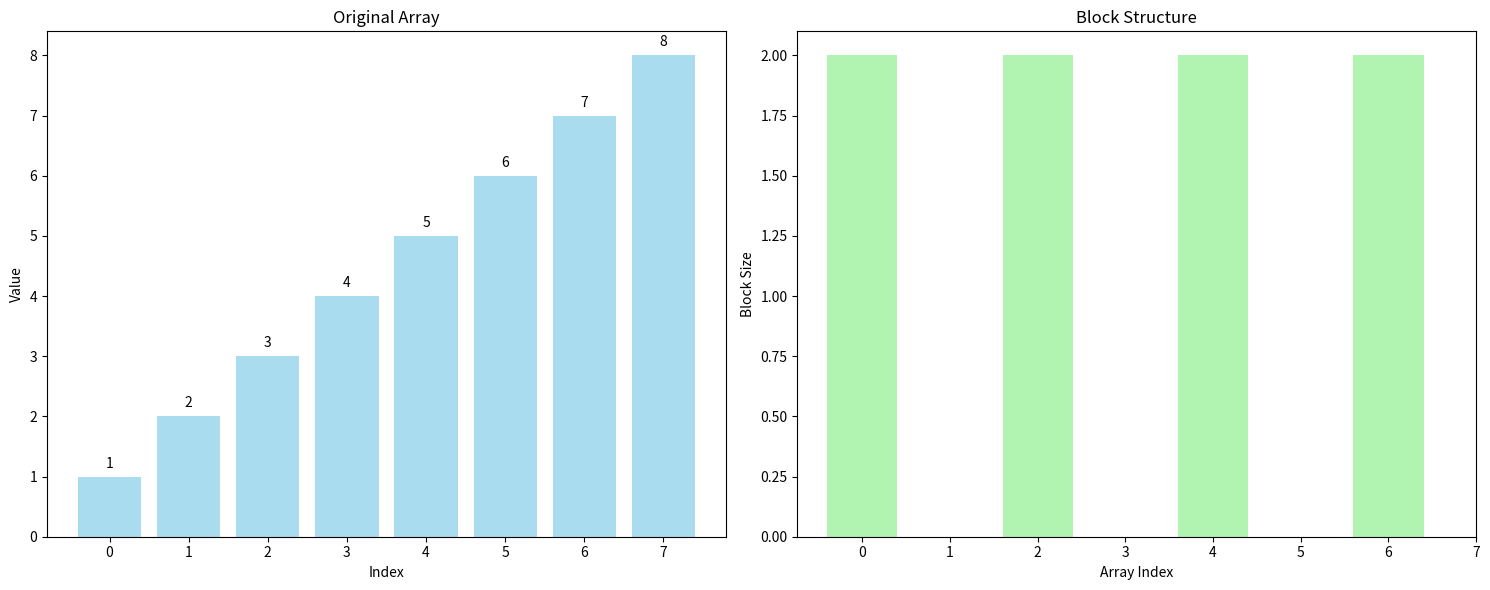
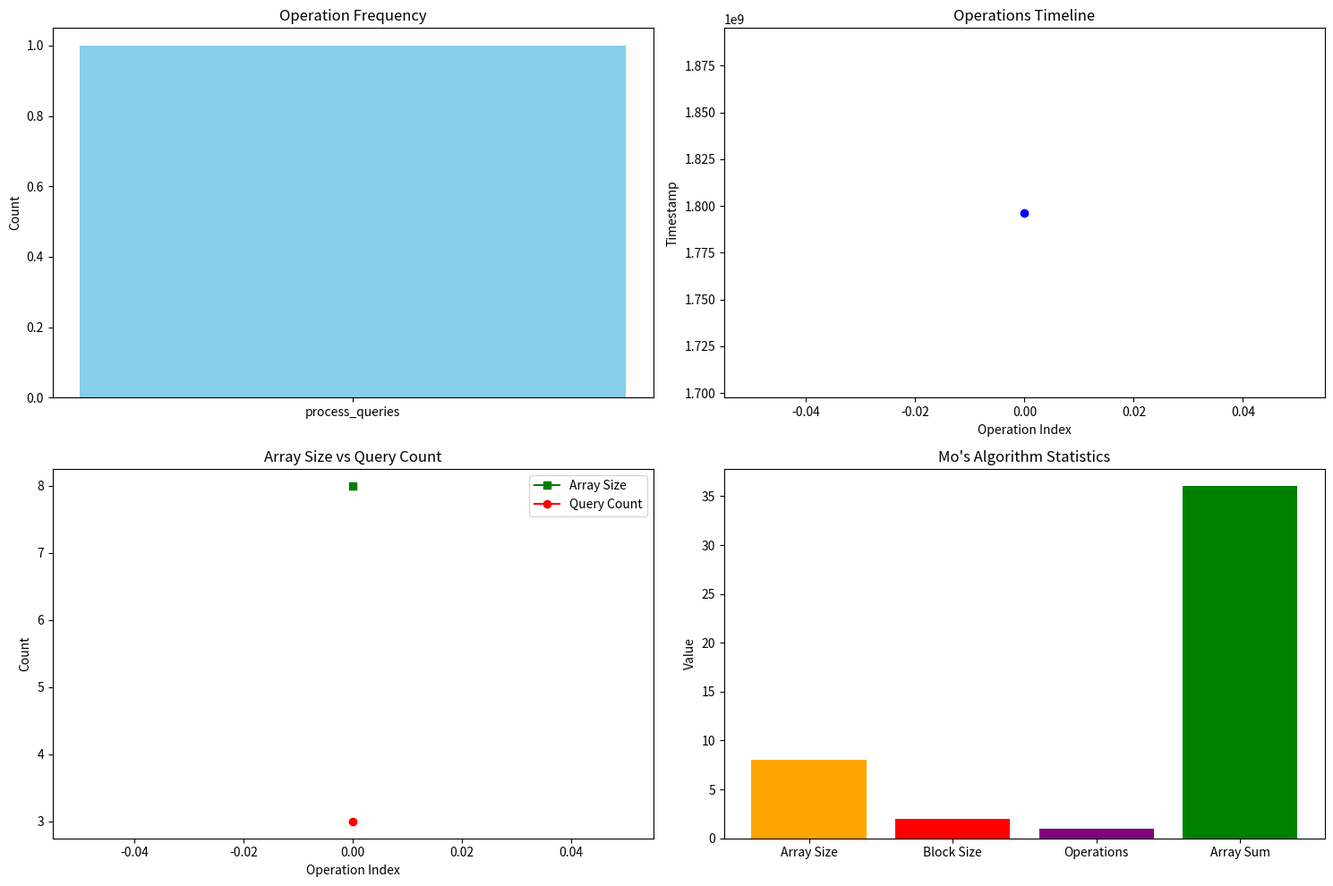

Write the Python code that produced these figures, in order.
import time
import numpy as np
from typing import List, Optional, Tuple, Dict, Any
import matplotlib.pyplot as plt
import networkx as nx
from collections import defaultdict

class Query:
    """Query class for Mo's algorithm"""
    
    def __init__(self, left: int, right: int, index: int):
        self.left = left
        self.right = right
        self.index = index

class MosAlgorithm:
    """Mo's Algorithm for efficient offline range queries"""
    
    def __init__(self, array: List[int]):
        self.array = array
        self.n = len(array)
        # Ensure block size is at least 1 to prevent division by zero.
        self.block_size = max(1, int(self.n ** 0.5))
        self.operation_log = []
    def process_queries(self, queries: List[Query]) -> List[int]:
        """Process range queries using Mo's algorithm"""
        if not queries:
            return []
        
        # Sort queries using Mo's ordering
        sorted_queries = self._sort_queries(queries)
        
        # Initialize current range
        current_left = 0
        current_right = -1
        current_sum = 0
        results = [0] * len(queries)
        
        for query in sorted_queries:
            # Expand/contract range to reach query range
            while current_left > query.left:
                current_left -= 1
                current_sum += self.array[current_left]
            
            while current_right < query.right:
                current_right += 1
                current_sum += self.array[current_right]
            
            while current_left < query.left:
                current_sum -= self.array[current_left]
                current_left += 1
            
            while current_right > query.right:
                current_sum -= self.array[current_right]
                current_right -= 1
            
            results[query.index] = current_sum
        
        # Log operation
        self.operation_log.append({
            'operation': 'process_queries',
            'array_size': self.n,
            'query_count': len(queries),
            'timestamp': time.time()
        })
        
        return results
    
    def _sort_queries(self, queries: List[Query]) -> List[Query]:
        """Sort queries using Mo's ordering"""
        def get_block(query):
            return query.left // self.block_size
        
        def compare_queries(q1, q2):
            block1 = get_block(q1)
            block2 = get_block(q2)
            
            if block1 != block2:
                return block1 - block2
            
            # Even blocks: sort by right, odd blocks: sort by -right
            if block1 % 2 == 0:
                return q1.right - q2.right
            else:
                return q2.right - q1.right
        
        return sorted(queries, key=lambda q: (get_block(q), 
                                             q.right if get_block(q) % 2 == 0 else -q.right))
    
    def range_sum_query(self, queries: List[Query]) -> List[int]:
        """Process range sum queries"""
        return self.process_queries(queries)
    
    def range_min_query(self, queries: List[Query]) -> List[int]:
        """Process range minimum queries"""
        if not queries:
            return []
        
        # Sort queries
        sorted_queries = self._sort_queries(queries)
        
        # Initialize current range
        current_left = 0
        current_right = -1
        current_min = float('inf')
        results = [0] * len(queries)
        
        for query in sorted_queries:
            # Expand/contract range to reach query range
            while current_left > query.left:
                current_left -= 1
                current_min = min(current_min, self.array[current_left])
            
            while current_right < query.right:
                current_right += 1
                current_min = min(current_min, self.array[current_right])
            
            while current_left < query.left:
                if self.array[current_left] == current_min:
                    # Recalculate min
                    current_min = min(self.array[current_left + 1:current_right + 1])
                current_left += 1
            
            while current_right > query.right:
                if self.array[current_right] == current_min:
                    # Recalculate min
                    current_min = min(self.array[current_left:current_right])
                current_right -= 1
            
            results[query.index] = current_min
        
        return results
    
    def range_max_query(self, queries: List[Query]) -> List[int]:
        """Process range maximum queries"""
        if not queries:
            return []
        
        # Sort queries
        sorted_queries = self._sort_queries(queries)
        
        # Initialize current range
        current_left = 0
        current_right = -1
        current_max = float('-inf')
        results = [0] * len(queries)
        
        for query in sorted_queries:
            # Expand/contract range to reach query range
            while current_left > query.left:
                current_left -= 1
                current_max = max(current_max, self.array[current_left])
            
            while current_right < query.right:
                current_right += 1
                current_max = max(current_max, self.array[current_right])
            
            while current_left < query.left:
                if self.array[current_left] == current_max:
                    # Recalculate max
                    current_max = max(self.array[current_left + 1:current_right + 1])
                current_left += 1
            
            while current_right > query.right:
                if self.array[current_right] == current_max:
                    # Recalculate max
                    current_max = max(self.array[current_left:current_right])
                current_right -= 1
            
            results[query.index] = current_max
        
        return results
    
    def count_frequencies(self, queries: List[Query]) -> List[Dict[int, int]]:
        """Count element frequencies in ranges"""
        if not queries:
            return []
        
        # Sort queries
        sorted_queries = self._sort_queries(queries)
        
        # Initialize current range
        current_left = 0
        current_right = -1
        frequency = defaultdict(int)
        results = [{}] * len(queries)
        
        for query in sorted_queries:
            # Expand/contract range to reach query range
            while current_left > query.left:
                current_left -= 1
                frequency[self.array[current_left]] += 1
            
            while current_right < query.right:
                current_right += 1
                frequency[self.array[current_right]] += 1
            
            while current_left < query.left:
                frequency[self.array[current_left]] -= 1
                if frequency[self.array[current_left]] == 0:
                    del frequency[self.array[current_left]]
                current_left += 1
            
            while current_right > query.right:
                frequency[self.array[current_right]] -= 1
                if frequency[self.array[current_right]] == 0:
                    del frequency[self.array[current_right]]
                current_right -= 1
            
            results[query.index] = dict(frequency)
        
        return results
    
    def get_statistics(self) -> Dict[str, Any]:
        """Get statistics about the algorithm"""
        return {
            'array_size': self.n,
            'block_size': self.block_size,
            'total_operations': len(self.operation_log),
            'array': self.array
        }
    
    def analyze_performance(self) -> Dict[str, Any]:
        """Analyze performance metrics"""
        if not self.operation_log:
            return {}
        
        operations = [op['operation'] for op in self.operation_log]
        timestamps = [op['timestamp'] for op in self.operation_log]
        
        # Calculate operation frequencies
        op_counts = defaultdict(int)
        for op in operations:
            op_counts[op] += 1
        
        # Calculate time intervals
        intervals = []
        for i in range(1, len(timestamps)):
            intervals.append(timestamps[i] - timestamps[i-1])
        
        return {
            'total_operations': len(self.operation_log),
            'operation_counts': dict(op_counts),
            'average_interval': np.mean(intervals) if intervals else 0,
            'total_time': timestamps[-1] - timestamps[0] if len(timestamps) > 1 else 0,
            'algorithm_statistics': self.get_statistics()
        }

def build_mos_algorithm(array: List[int]) -> MosAlgorithm:
    """Build Mo's algorithm from array"""
    return MosAlgorithm(array)

def range_sum_query(array: List[int], queries: List[Tuple[int, int]]) -> List[int]:
    """Perform range sum queries on array"""
    mos = MosAlgorithm(array)
    query_objects = [Query(left, right, i) for i, (left, right) in enumerate(queries)]
    return mos.range_sum_query(query_objects)

def generate_test_cases() -> List[Dict[str, Any]]:
    """Generate test cases for Mo's Algorithm"""
    test_cases = []
    
    # Test case 1: Basic operations
    array1 = [1, 2, 3, 4, 5]
    mos1 = MosAlgorithm(array1)
    queries1 = [Query(0, 2, 0), Query(1, 3, 1), Query(0, 4, 2)]
    
    test_cases.append({
        'name': 'Basic Operations',
        'algorithm': mos1,
        'array': array1,
        'queries': queries1,
        'expected_sums': [6, 9, 15]
    })
    
    # Test case 2: Range min/max
    array2 = [3, 1, 4, 1, 5, 9, 2, 6]
    mos2 = MosAlgorithm(array2)
    queries2 = [Query(2, 5, 0), Query(1, 4, 1)]
    
    test_cases.append({
        'name': 'Range Min/Max',
        'algorithm': mos2,
        'array': array2,
        'queries': queries2,
        'expected_mins': [1, 1],
        'expected_maxs': [9, 5]
    })
    
    # Test case 3: Edge cases
    array3 = [5]
    mos3 = MosAlgorithm(array3)
    queries3 = [Query(0, 0, 0)]
    
    test_cases.append({
        'name': 'Single Element',
        'algorithm': mos3,
        'array': array3,
        'queries': queries3,
        'expected_sums': [5]
    })
    
    return test_cases

def visualize_mos_algorithm(mos: MosAlgorithm, show_plot: bool = True) -> None:
    """Visualize the Mo's algorithm process"""
    if not mos.array:
        print("Empty array")
        return
    
    # Create visualization
    fig, (ax1, ax2) = plt.subplots(1, 2, figsize=(15, 6))
    
    # Plot 1: Original array
    indices = list(range(len(mos.array)))
    values = mos.array
    
    bars = ax1.bar(indices, values, color='skyblue', alpha=0.7)
    ax1.set_xlabel('Index')
    ax1.set_ylabel('Value')
    ax1.set_title('Original Array')
    ax1.set_xticks(indices)
    ax1.set_xticklabels(indices)
    
    # Add value labels on bars
    for i, v in enumerate(values):
        ax1.text(i, v + 0.1, str(v), ha='center', va='bottom')
    
    # Plot 2: Block structure
    block_indices = list(range(0, len(mos.array), mos.block_size))
    block_sizes = [mos.block_size] * len(block_indices)
    
    ax2.bar(block_indices, block_sizes, color='lightgreen', alpha=0.7)
    ax2.set_xlabel('Array Index')
    ax2.set_ylabel('Block Size')
    ax2.set_title('Block Structure')
    ax2.set_xticks(range(0, len(mos.array), max(1, len(mos.array)//10)))
    
    plt.tight_layout()
    if show_plot:
        plt.show()

def visualize_performance_metrics(mos: MosAlgorithm, show_plot: bool = True) -> None:
    """Visualize performance metrics"""
    if not mos.operation_log:
        print("No operations to analyze")
        return
    
    # Extract data
    operations = [op['operation'] for op in mos.operation_log]
    timestamps = [op['timestamp'] for op in mos.operation_log]
    
    # Create subplots
    fig, ((ax1, ax2), (ax3, ax4)) = plt.subplots(2, 2, figsize=(15, 10))
    
    # Plot 1: Operation frequency
    op_counts = defaultdict(int)
    for op in operations:
        op_counts[op] += 1
    
    ax1.bar(op_counts.keys(), op_counts.values(), color='skyblue')
    ax1.set_title('Operation Frequency')
    ax1.set_ylabel('Count')
    
    # Plot 2: Operations over time
    ax2.plot(range(len(timestamps)), timestamps, 'b-', marker='o')
    ax2.set_title('Operations Timeline')
    ax2.set_xlabel('Operation Index')
    ax2.set_ylabel('Timestamp')
    
    # Plot 3: Array size vs query count
    array_sizes = [op.get('array_size', 0) for op in mos.operation_log]
    query_counts = [op.get('query_count', 0) for op in mos.operation_log]
    
    ax3.plot(range(len(array_sizes)), array_sizes, 'g-', marker='s', label='Array Size')
    ax3.plot(range(len(query_counts)), query_counts, 'r-', marker='o', label='Query Count')
    ax3.set_title('Array Size vs Query Count')
    ax3.set_xlabel('Operation Index')
    ax3.set_ylabel('Count')
    ax3.legend()
    
    # Plot 4: Algorithm statistics
    stats = mos.get_statistics()
    metrics = ['Array Size', 'Block Size', 'Operations', 'Array Sum']
    values = [stats['array_size'], stats['block_size'], 
              stats['total_operations'], sum(stats['array'])]
    
    ax4.bar(metrics, values, color=['orange', 'red', 'purple', 'green'])
    ax4.set_title('Mo\'s Algorithm Statistics')
    ax4.set_ylabel('Value')
    
    plt.tight_layout()
    if show_plot:
        plt.show()

def main():
    """Main function to demonstrate Mo's Algorithm"""
    print("=== Mo's Algorithm Demo ===\n")
    
    # Create Mo's algorithm instance
    array = [1, 2, 3, 4, 5, 6, 7, 8]
    mos = MosAlgorithm(array)
    
    print("1. Basic Operations:")
    print(f"   Array: {array}")
    print(f"   Array size: {mos.n}")
    print(f"   Block size: {mos.block_size}")
    
    print("\n2. Range Sum Queries:")
    queries = [
        Query(0, 3, 0),  # Sum of [1,2,3,4]
        Query(2, 5, 1),  # Sum of [3,4,5,6]
        Query(1, 4, 2)   # Sum of [2,3,4,5]
    ]
    
    results = mos.range_sum_query(queries)
    for i, (query, result) in enumerate(zip(queries, results)):
        print(f"   Sum[{query.left}, {query.right}] = {result}")
    
    print("\n3. Range Minimum Queries:")
    min_results = mos.range_min_query(queries)
    for i, (query, result) in enumerate(zip(queries, min_results)):
        print(f"   Min[{query.left}, {query.right}] = {result}")
    
    print("\n4. Range Maximum Queries:")
    max_results = mos.range_max_query(queries)
    for i, (query, result) in enumerate(zip(queries, max_results)):
        print(f"   Max[{query.left}, {query.right}] = {result}")
    
    print("\n5. Frequency Counting:")
    freq_results = mos.count_frequencies(queries)
    for i, (query, freq) in enumerate(zip(queries, freq_results)):
        print(f"   Freq[{query.left}, {query.right}] = {freq}")
    
    print("\n6. Performance Analysis:")
    perf = mos.analyze_performance()
    print(f"   Array size: {perf.get('algorithm_statistics', {}).get('array_size', 0)}")
    print(f"   Total operations: {perf.get('total_operations', 0)}")
    print(f"   Operation counts: {perf.get('operation_counts', {})}")
    
    print("\n7. Algorithm Statistics:")
    stats = mos.get_statistics()
    print(f"   Array size: {stats['array_size']}")
    print(f"   Block size: {stats['block_size']}")
    print(f"   Total operations: {stats['total_operations']}")
    print(f"   Array sum: {sum(stats['array'])}")
    
    print("\n8. Visualization:")
    print("   Generating visualizations...")
    
    # Generate visualizations
    visualize_mos_algorithm(mos, show_plot=False)
    visualize_performance_metrics(mos, show_plot=False)
    
    print("   Visualizations created successfully!")
    
    print("\n9. Test Cases:")
    test_cases = generate_test_cases()
    print(f"   Generated {len(test_cases)} test cases")
    
    for i, test_case in enumerate(test_cases):
        print(f"   Test case {i+1}: {test_case['name']}")
    
    print("\n=== Demo Complete ===")
    
    # Show one visualization
    visualize_mos_algorithm(mos)

if __name__ == "__main__":
    main() 
